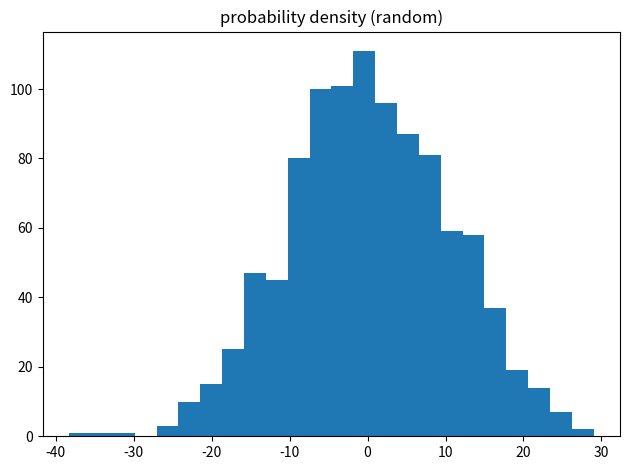

The script that saved this image: (Note: this script raises an exception after producing the figure.)
#!/usr/local/bin/python3.9
'''
Module for descriptive statistics

Change Log
==========
0.0.1 (2021-04-08)
----------
Initial commit
'''
from scipy import stats
import numpy as np
import matplotlib.pyplot as plt
from scipy.stats import kurtosis, skew, skewnorm

# Generate random normal sample
data = np.random.normal(0, 10, 1000)

# Probability density function
f, ax1 = plt.subplots()
ax1.hist(data, bins='auto')
ax1.set_title('probability density (random)')
plt.tight_layout()

# Plot distribution
plt.figure(figsize=(9,5))
ax=sns.distplot(data, kde=False)
#create vertical line on mean
plt.axvline(np.mean(data), color="black", label="mean")
#create vertical lines to depict empirical distribution
#1 SD left and right of mean (68% of data)
plt.axvline(np.mean(data) + np.std(data), color = "blue", linestyle="dashed", label="+/-68%")
plt.axvline(np.mean(data) - np.std(data), color = "blue", linestyle="dashed")
#2 SD left and right of mean (95% of data)
plt.axvline(np.mean(data) + (np.std(data) * 2), color = "red", linestyle="dashed", label="+/-95%")
plt.axvline(np.mean(data) - (np.std(data) * 2), color = "red", linestyle="dashed")
#3 SD left and right of mean (99.7% of data)
plt.axvline(np.mean(data) + (np.std(data) * 3), color = "green", linestyle="dashed", label="+/-97.9%")
plt.axvline(np.mean(data) - (np.std(data) * 3), color = "green", linestyle="dashed")
plt.legend()
plt.title("Histogram of observations")
plt.xlabel("Observed value")
#plt.ylabel("KDE")                      #use if kde=True
plt.ylabel("Observation frequency")     #use if kde=False


# Descriptive statistics
data = [10,291,87,838,190]
np.mean(data)       #mean
np.median(data)     #median
stats.mode(data)    #mode
np.std(data)        #SD
stats.sem(data)     #SEM¸
np.var(data)        #variance
max(data)-min(data)     #range
